Run: headless pygame with SDL's dummy video driver; simulated clock (each Clock.tick advances the game by its frame time, no real sleeping); random seed 0; keys injected as events and as key.get_pressed() state; no mouse input.
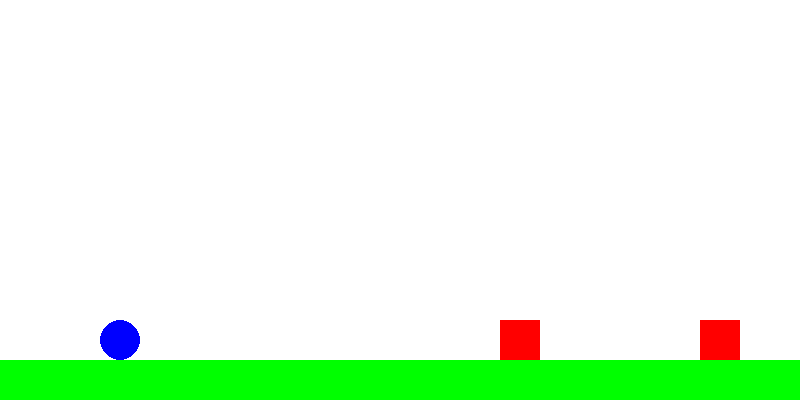
Frame 1 of 2 · flips 1–60 · no input
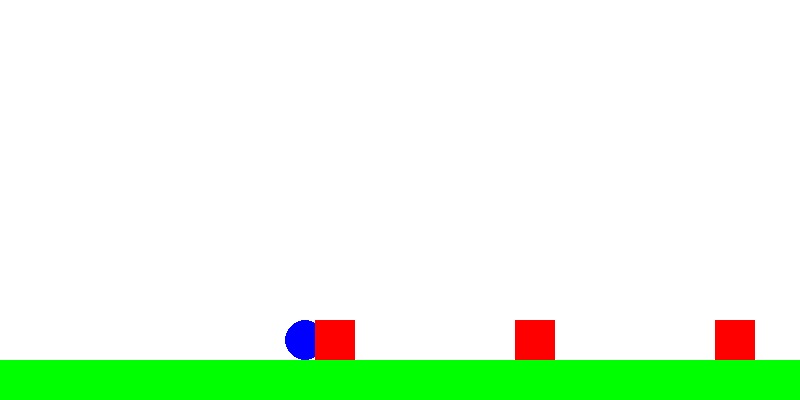
Frame 2 of 2 · flips 61–180 · tapped SPACE, RETURN · held RIGHT (→), D (game ended)

The pygame program that drew these frames:

import pygame
import sys

# Инициализация Pygame
pygame.init()

# Параметры окна
WIDTH, HEIGHT = 800, 400
SCREEN = pygame.display.set_mode((WIDTH, HEIGHT))
pygame.display.set_caption("Bubble Mario")

# Цвета
WHITE = (255, 255, 255)
BLACK = (0, 0, 0)
BLUE = (0, 0, 255)
RED = (255, 0, 0)
GREEN = (0, 255, 0)

# Частота кадров
FPS = 60
clock = pygame.time.Clock()

# Загрузка спрайтов
bubble_image = pygame.Surface((40, 40), pygame.SRCALPHA)
pygame.draw.circle(bubble_image, BLUE, (20, 20), 20)

ground_image = pygame.Surface((WIDTH, 40))
ground_image.fill(GREEN)

obstacle_image = pygame.Surface((40, 40))
obstacle_image.fill(RED)

# Игровые классы
class Player(pygame.sprite.Sprite):
    def __init__(self):
        super().__init__()
        self.image = bubble_image
        self.rect = self.image.get_rect()
        self.rect.x = 100
        self.rect.y = HEIGHT - 100
        self.velocity_y = 0
        self.on_ground = False

    def update(self):
        keys = pygame.key.get_pressed()

        # Горизонтальное движение
        if keys[pygame.K_LEFT]:
            self.rect.x -= 5
        if keys[pygame.K_RIGHT]:
            self.rect.x += 5

        # Прыжок
        if keys[pygame.K_SPACE] and self.on_ground:
            self.velocity_y = -15
            self.on_ground = False

        # Гравитация
        self.velocity_y += 1
        self.rect.y += self.velocity_y

        # Ограничение экрана
        if self.rect.x < 0:
            self.rect.x = 0
        if self.rect.x > WIDTH - self.rect.width:
            self.rect.x = WIDTH - self.rect.width

        # Проверка столкновения с землей
        if self.rect.y >= HEIGHT - 80:
            self.rect.y = HEIGHT - 80
            self.velocity_y = 0
            self.on_ground = True

class Obstacle(pygame.sprite.Sprite):
    def __init__(self, x, y):
        super().__init__()
        self.image = obstacle_image
        self.rect = self.image.get_rect()
        self.rect.x = x
        self.rect.y = y

    def update(self):
        self.rect.x -= 5
        if self.rect.x < -40:
            self.rect.x = WIDTH

# Создание игровых объектов
player = Player()
all_sprites = pygame.sprite.Group()
all_sprites.add(player)

obstacles = pygame.sprite.Group()
for i in range(3):
    obstacle = Obstacle(WIDTH + i * 200, HEIGHT - 80)
    all_sprites.add(obstacle)
    obstacles.add(obstacle)

# Основной игровой цикл
running = True
while running:
    for event in pygame.event.get():
        if event.type == pygame.QUIT:
            running = False

    # Обновление объектов
    all_sprites.update()

    # Проверка столкновений
    if pygame.sprite.spritecollide(player, obstacles, False):
        print("Game Over")
        running = False

    # Отрисовка
    SCREEN.fill(WHITE)
    SCREEN.blit(ground_image, (0, HEIGHT - 40))
    all_sprites.draw(SCREEN)

    pygame.display.flip()
    clock.tick(FPS)

pygame.quit()
sys.exit()
